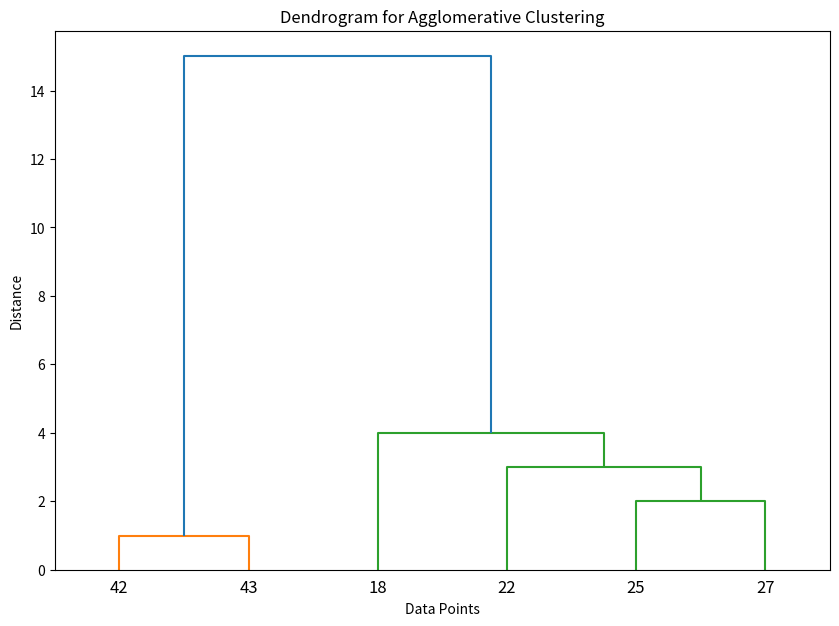

Write Python code to recreate this figure.
import matplotlib.pyplot as plt
from scipy.cluster.hierarchy import linkage, dendrogram

def agglomerative_clustering(numbers, num_clusters):
    # Initialize each number as a separate cluster
    clusters = [[i] for i in range(len(numbers))]
    iteration = 1
    
    while len(clusters) > num_clusters:
        # Find closest pair of clusters
        min_distance = float('inf')
        merge_i = merge_j = 0
        
        for i in range(len(clusters)):
            for j in range(i + 1, len(clusters)):
                # Calculate minimum distance between clusters
                distance = min(abs(numbers[x] - numbers[y]) 
                             for x in clusters[i] 
                             for y in clusters[j])
                
                if distance < min_distance:
                    min_distance = distance
                    merge_i, merge_j = i, j
        
        # Merge clusters and print result
        clusters[merge_i].extend(clusters[merge_j])
        del clusters[merge_j]
        
        print(f"\nIteration {iteration}:")
        for idx, cluster in enumerate(clusters):
            print(f"Cluster {idx + 1}:", [int(numbers[i]) for i in cluster])
            
        iteration += 1
    
    return clusters

# Test data
numbers = [18, 22, 25, 27, 42, 43]
clusters = agglomerative_clustering(numbers, 1)

# Create and display dendrogram
plt.figure(figsize=(10, 7))
linked = linkage([[x] for x in numbers], method='single')
dendrogram(linked, labels=numbers)
plt.title("Dendrogram for Agglomerative Clustering")
plt.xlabel("Data Points")
plt.ylabel("Distance")
plt.show()